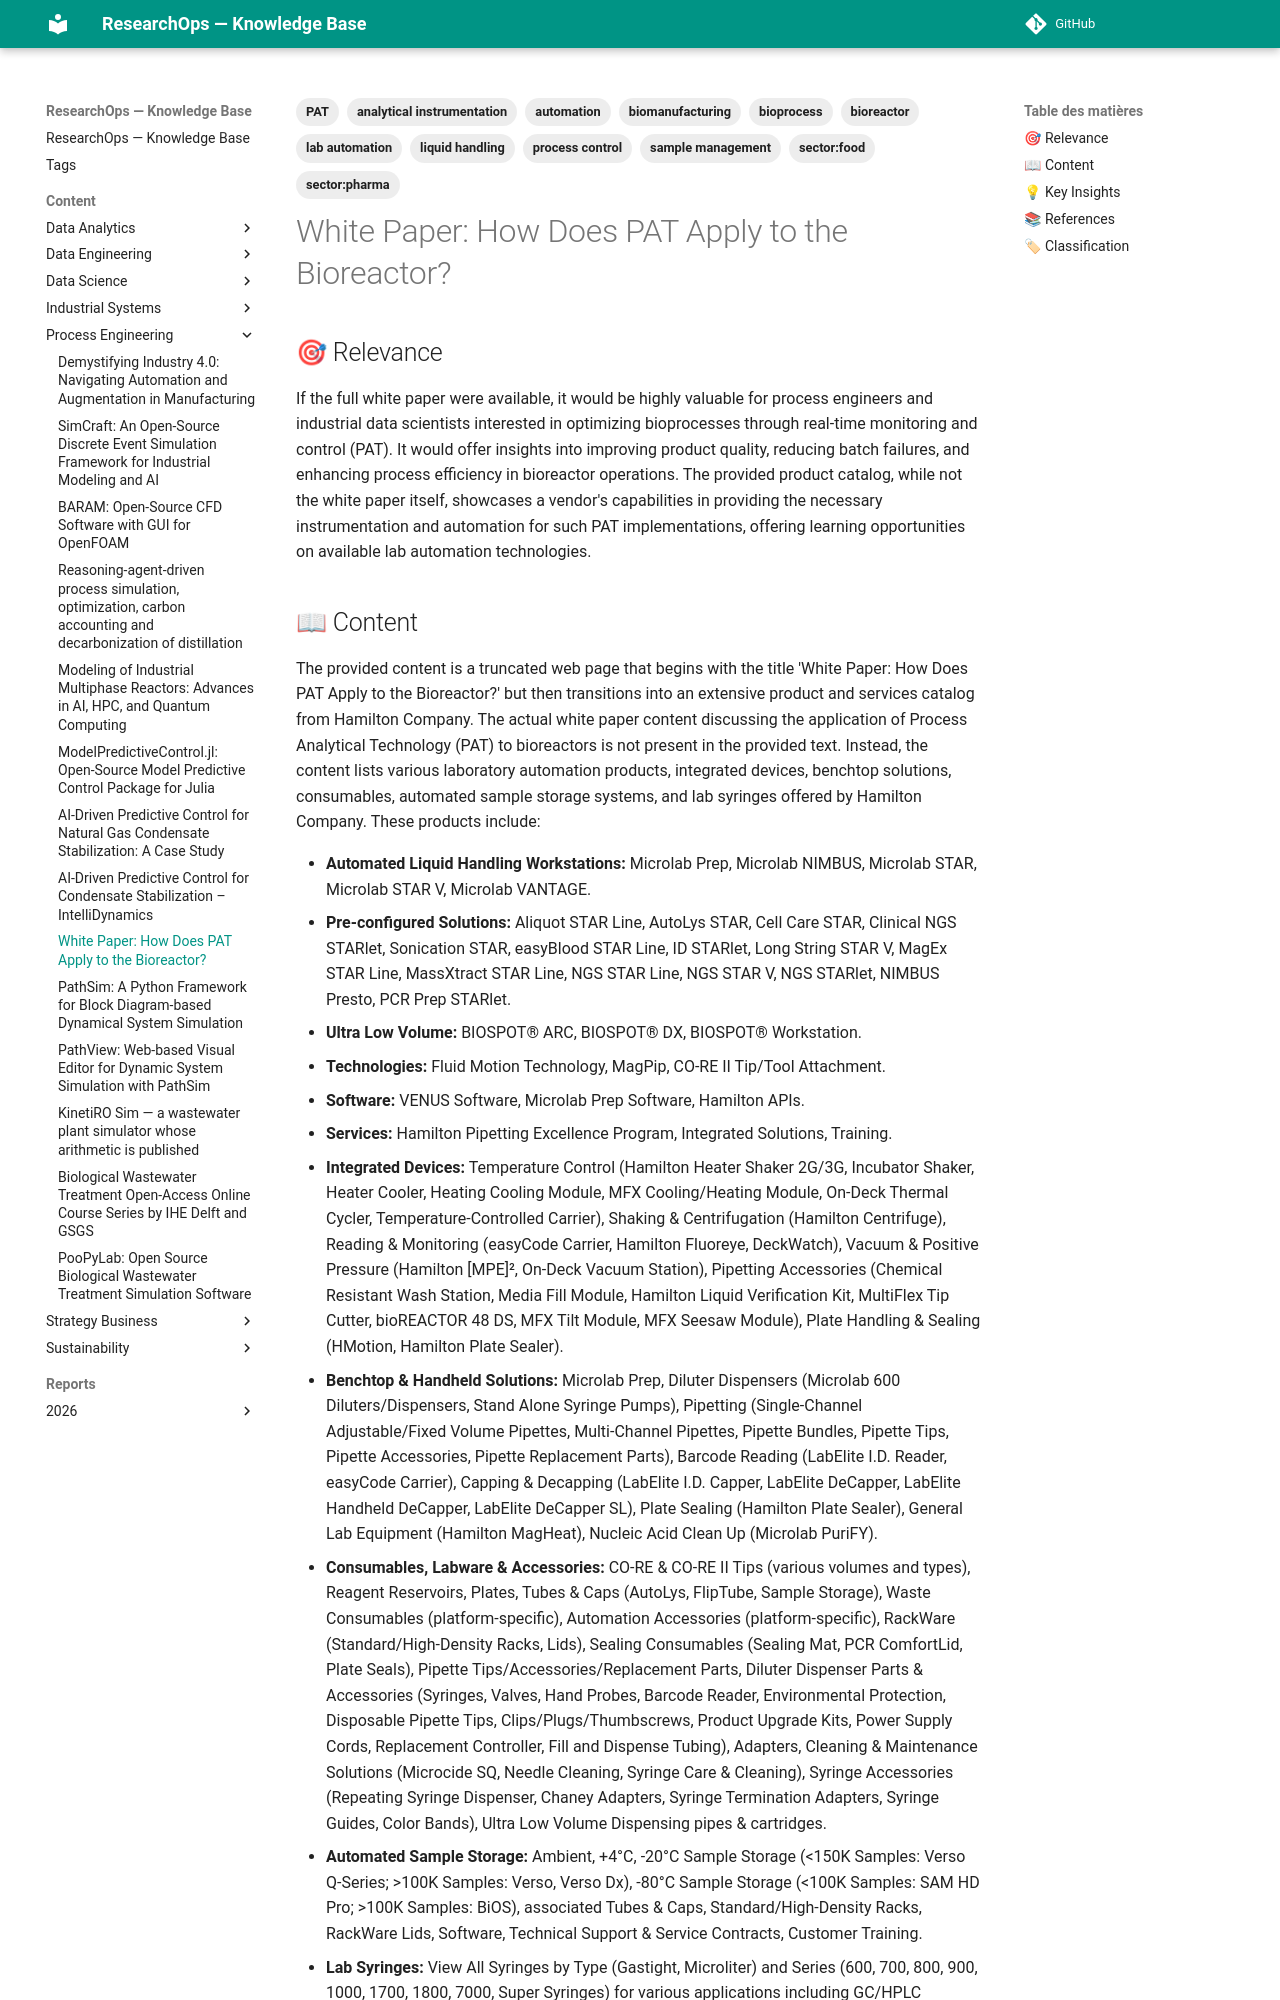

repository: yajeddig/ResearchOps · page: content/Process_Engineering/20260126_074550_white_paper__how_does_pat_apply_to_the_bioreactor_/index.html · generator: mkdocs

---
title: "White Paper: How Does PAT Apply to the Bioreactor?"
date: 2026-01-26
category: Process_Engineering
confidence: 0.70
tags: ['PAT', 'bioreactor', 'bioprocess', 'process control', 'automation', 'lab automation', 'liquid handling', 'sample management', 'biomanufacturing', 'analytical instrumentation', 'sector:pharma', 'sector:food']
source: "https://share.google/vvZQ15MdrY10gOVHR"
type: Article
source_type: Article
hash: 074550
---

## 🎯 Relevance
If the full white paper were available, it would be highly valuable for process engineers and industrial data scientists interested in optimizing bioprocesses through real-time monitoring and control (PAT). It would offer insights into improving product quality, reducing batch failures, and enhancing process efficiency in bioreactor operations. The provided product catalog, while not the white paper itself, showcases a vendor's capabilities in providing the necessary instrumentation and automation for such PAT implementations, offering learning opportunities on available lab automation technologies.
